Image classification data set "CitrusLeafPathology-14-Aug" (Aurelia-Maris-Crystalthrone/YouKang on GitHub). Class labels (14): anthracnose, bacterial blight, black spot, citrus canker, citrus mite, curl leaf, curl virus, deficiency leaf, dry leaf, greening, healthy, melanose, sooty mould, spider mite.

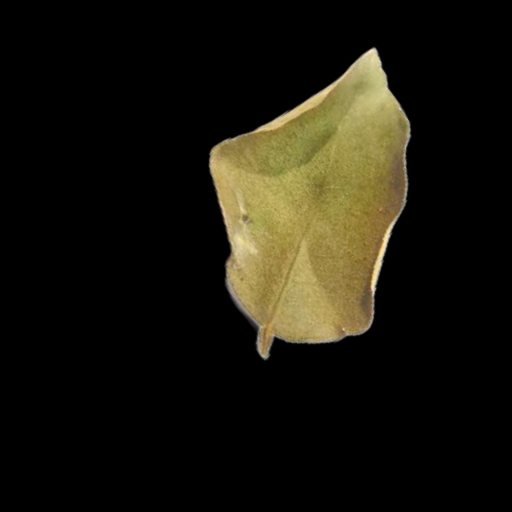
Label: dry leaf

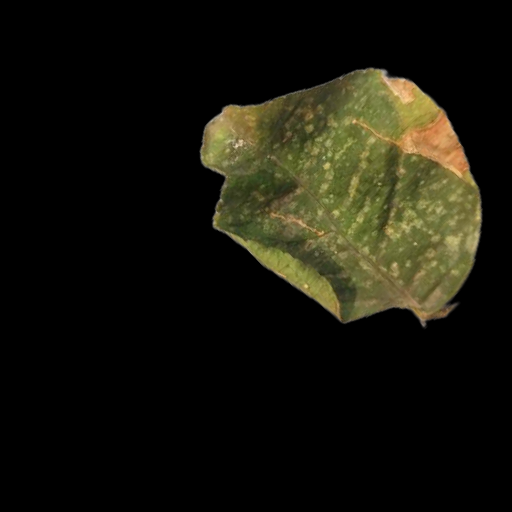
Label: citrus mite

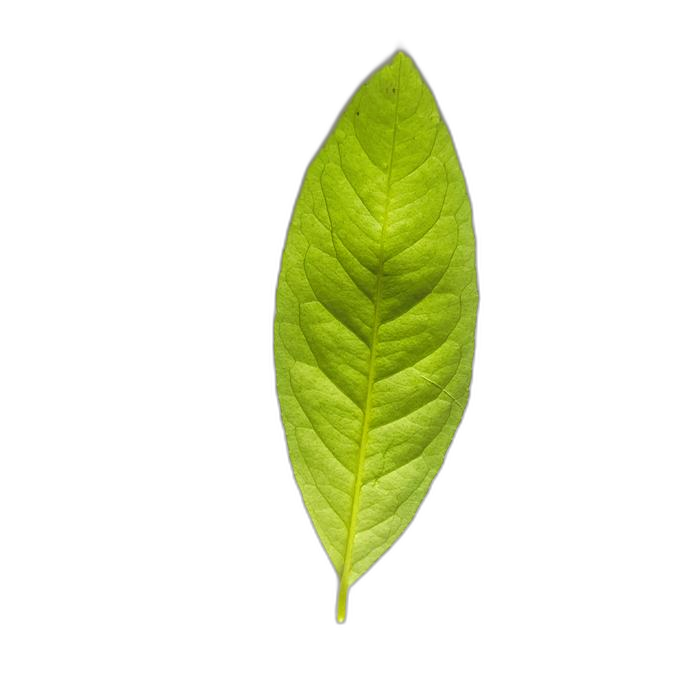
Label: healthy

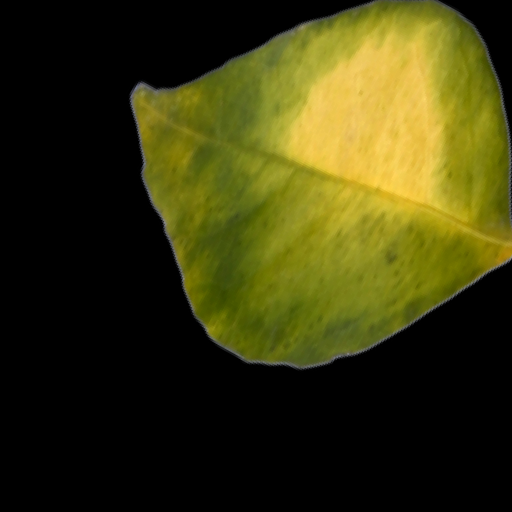
Label: greening

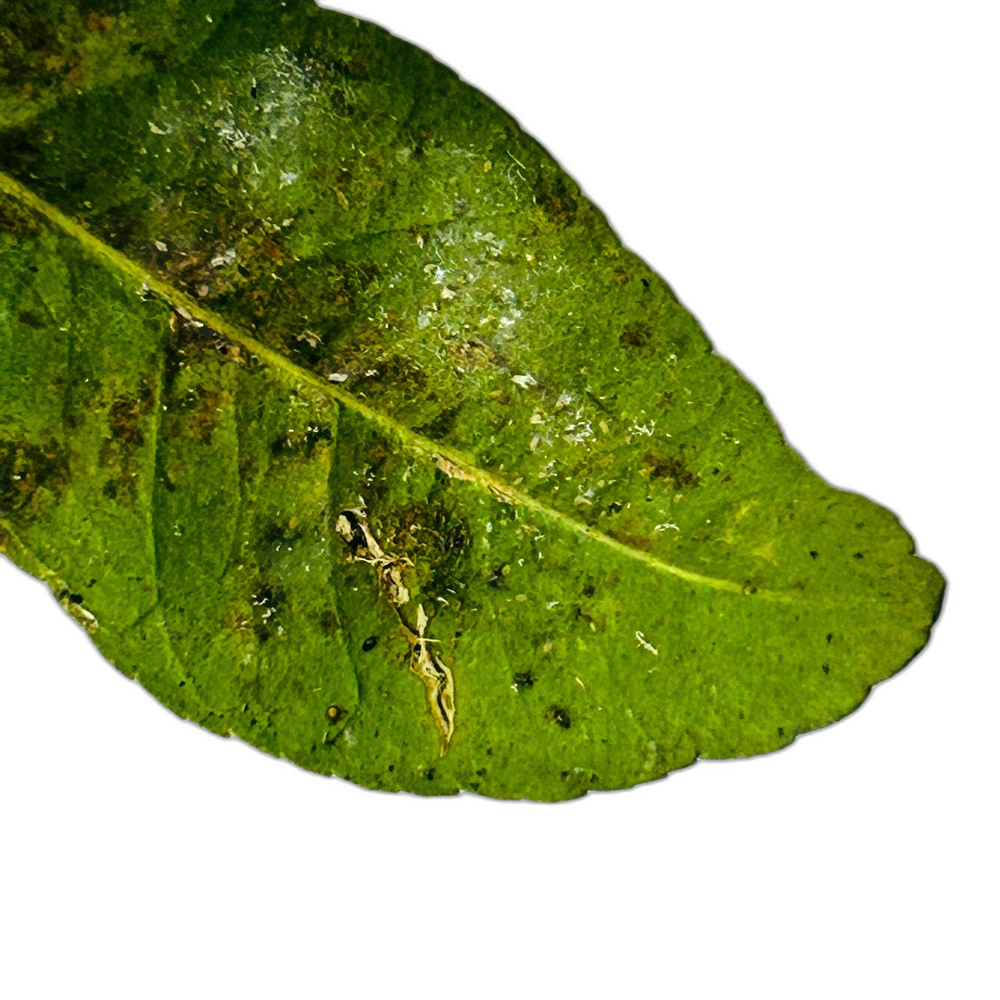
Label: bacterial blight

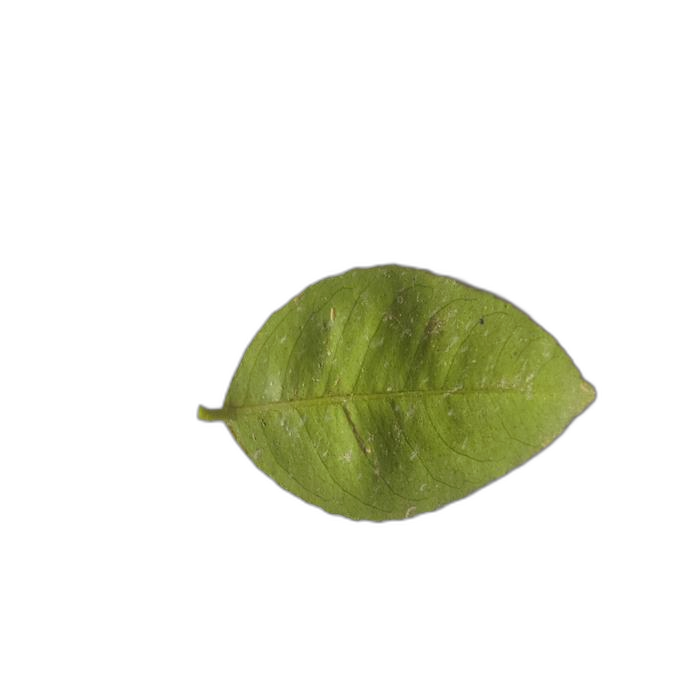
Label: sooty mould
